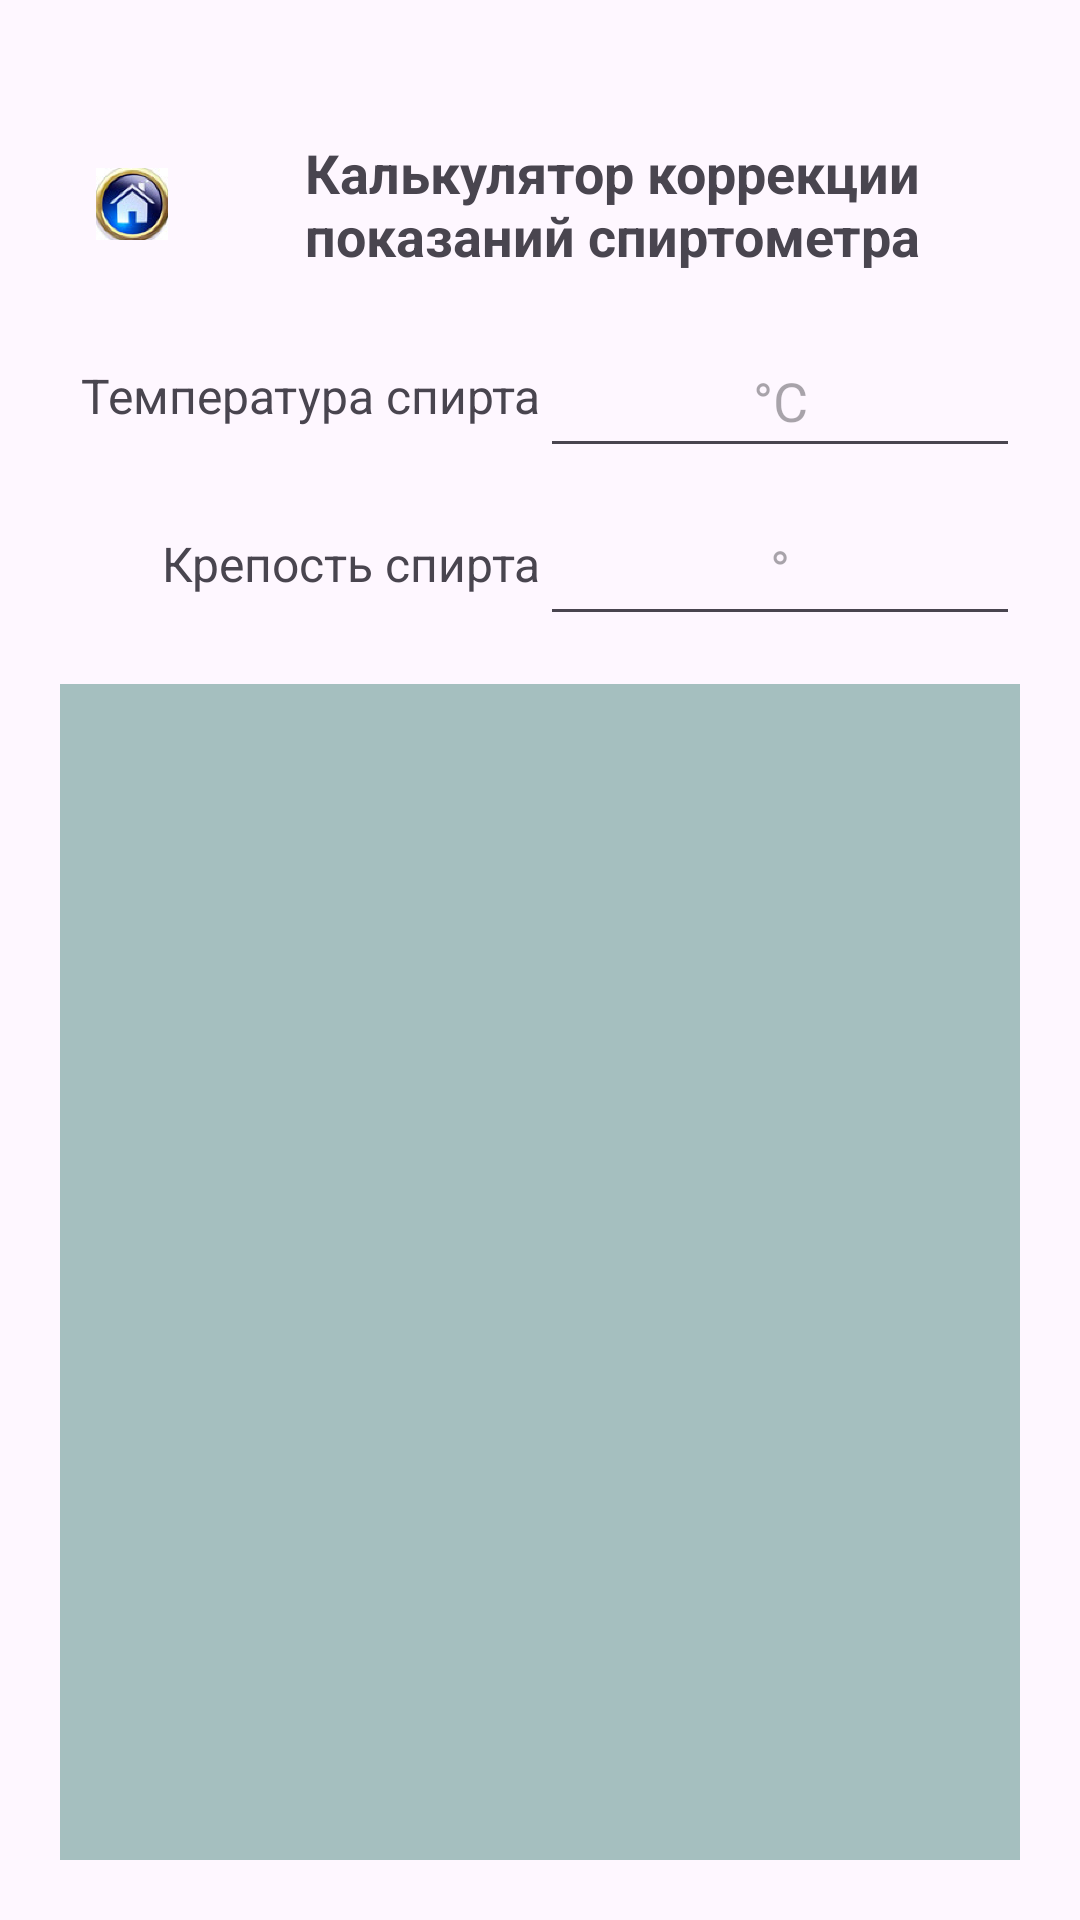

Layout XML and referenced resources for this Android screen:
<!-- AndroidManifest.xml: application theme Theme.MoonshinerCalculator -->
<!-- res/layout/activity_spirt_corrector.xml -->
<?xml version="1.0" encoding="utf-8"?>
<androidx.constraintlayout.widget.ConstraintLayout xmlns:android="http://schemas.android.com/apk/res/android"
    xmlns:app="http://schemas.android.com/apk/res-auto"
    xmlns:tools="http://schemas.android.com/tools"
    android:id="@+id/main"
    android:layout_width="match_parent"
    android:layout_height="match_parent"
    android:padding="20dp"
    android:orientation="vertical"
    tools:context=".SpirtCorrectorActivity">

    <TextView
        android:id="@+id/titleText"
        android:layout_width="0dp"
        android:layout_height="48dp"
        android:layout_marginTop="24dp"
        android:gravity="center"
        android:text="Калькулятор коррекции показаний спиртометра"
        android:textSize="18sp"
        android:textStyle="bold"
        app:layout_constraintEnd_toEndOf="parent"
        app:layout_constraintHorizontal_bias="1.0"
        app:layout_constraintStart_toEndOf="@+id/homeButton"
        app:layout_constraintTop_toTopOf="parent"
        tools:ignore="HardcodedText" />

    <EditText
        android:id="@+id/temperatureEdit"
        android:layout_width="0dp"
        android:layout_height="48dp"
        android:layout_marginTop="16dp"
        android:layout_marginBottom="8dp"
        android:gravity="center_horizontal|center_vertical"
        android:hint="°C"
        android:inputType="numberDecimal"
        app:layout_constraintBottom_toTopOf="@+id/strengthEdit"
        app:layout_constraintEnd_toEndOf="parent"
        app:layout_constraintStart_toEndOf="@+id/textView"
        app:layout_constraintTop_toBottomOf="@+id/titleText"
        tools:ignore="Autofill,HardcodedText" />

    <EditText
        android:id="@+id/strengthEdit"
        android:layout_width="0dp"
        android:layout_height="48dp"
        android:layout_marginTop="8dp"
        android:gravity="center_horizontal|center_vertical"
        android:hint="°"
        android:inputType="numberDecimal"
        app:layout_constraintEnd_toEndOf="parent"
        app:layout_constraintStart_toEndOf="@+id/textView3"
        app:layout_constraintTop_toBottomOf="@+id/temperatureEdit"
        tools:ignore="Autofill,HardcodedText" />

    <TextView
        android:id="@+id/resultText"
        android:layout_width="0dp"
        android:layout_height="0dp"
        android:layout_marginTop="16dp"
        android:background="#A5BFBF"
        android:backgroundTint="#A5BFBF"
        android:gravity="top|left"
        android:padding="12dp"
        android:textSize="16sp"
        app:layout_constraintBottom_toBottomOf="parent"
        app:layout_constraintEnd_toEndOf="parent"
        app:layout_constraintStart_toStartOf="parent"
        app:layout_constraintTop_toBottomOf="@+id/strengthEdit" />

    <ImageView
        android:id="@+id/homeButton"
        android:layout_width="48dp"
        android:layout_height="48dp"
        android:src="@mipmap/ic_back"
        android:contentDescription="На главную"
        android:padding="12dp"
        android:background="?attr/selectableItemBackgroundBorderless"
        app:layout_constraintBottom_toBottomOf="@+id/titleText"
        app:layout_constraintStart_toStartOf="parent"
        app:layout_constraintTop_toTopOf="@+id/titleText"
        tools:ignore="HardcodedText" />

    <TextView
        android:id="@+id/textView"
        android:layout_width="0dp"
        android:layout_height="48dp"
        android:layout_marginTop="16dp"
        android:layout_marginBottom="8dp"
        android:gravity="right|center_vertical"
        android:text="Температура спирта"
        android:textSize="16sp"
        app:layout_constraintBottom_toTopOf="@+id/textView3"
        app:layout_constraintEnd_toStartOf="@+id/temperatureEdit"
        app:layout_constraintStart_toStartOf="parent"
        app:layout_constraintTop_toBottomOf="@+id/titleText"
        tools:ignore="HardcodedText,RtlHardcoded" />

    <TextView
        android:id="@+id/textView3"
        android:layout_width="0dp"
        android:layout_height="48dp"
        android:layout_marginTop="8dp"
        android:gravity="right|center_vertical"
        android:text="Крепость спирта"
        android:textSize="16sp"
        app:layout_constraintEnd_toStartOf="@+id/strengthEdit"
        app:layout_constraintStart_toStartOf="parent"
        app:layout_constraintTop_toBottomOf="@+id/textView"
        tools:ignore="HardcodedText,RtlHardcoded" />


</androidx.constraintlayout.widget.ConstraintLayout>
<!-- resources referenced by this layout -->
<resources>
  <!-- mipmap ic_back: webp bitmap (mipmap-hdpi, 22576 bytes) -->
  <style name="Theme.MoonshinerCalculator" parent="Base.Theme.MoonshinerCalculator" />
  <style name="Base.Theme.MoonshinerCalculator" parent="Theme.Material3.DayNight.NoActionBar">
          
          
      </style>
</resources>
